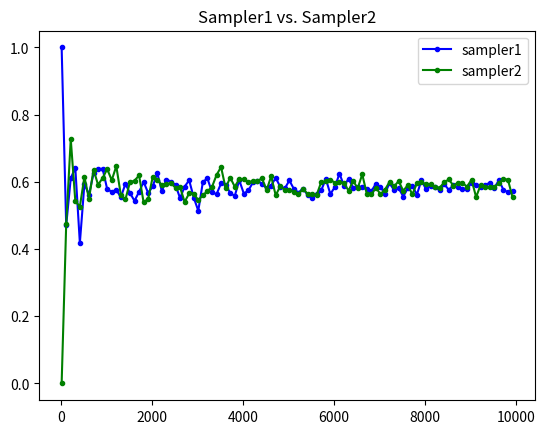

Reproduce this figure in Python.
import random, copy
from matplotlib import pyplot as plt


class BooleanVariableNode(object):
    """Class representing a single node in a Bayesian network.

    The conditional probability table (CPT) is stored as a dictionary, keyed by tuples of parent
    node values.
    """

    def __init__(self, var, parent_vars, cpt_entries):
        """Constuctor for node class.

        Args:
            var: string variable name
            parent_vars: a sequence of strings specifying the parent variable names
            cpt_entries: a dictionary specifying the CPT, keyed by a tuple of parent values, 
                with values specifying the prob that this variable=true
        """
        self.parents = parent_vars
        self.target = var
        self.cpt = cpt_entries  # (parent_val1, parent_val2, ...) => prob

    def get_parents(self):
        return self.parents
    
    def get_var(self):
        return self.target

    def get_prob_true(self, parent_vals):
        key = tuple(parent_vals)
        return self.cpt[key]

    def get_prob_false(self, parent_vals):
        return 1.0 - self.get_prob_true(parent_vals)


class SimpleSampler(object):
    """Sampler that generates samples with no evidence."""
    
    def __init__(self, nodes):
        self.nodes = nodes
    
    def generate_sample(self):
        """Create a single sample instance, returns a dictionary."""
        sample_vals = {}  # variable => value
        while len(sample_vals) < len(self.nodes):       
            for node in self.nodes:
                var = node.get_var()
                if node not in sample_vals:  # we haven't generated a value for this var
                    parent_vars = node.get_parents()
                    if all([ p in sample_vals for p in parent_vars ]):  # all parent vals generated
                        parent_vals = tuple([ sample_vals[par] for par in parent_vars ])
                        prob_true = node.get_prob_true(parent_vals)
                        sample_vals[var] = random.random() < prob_true
        return sample_vals
        
    def generate_samples(self, n):
        """Create multiple samples, returns a list of dictionaries."""
        return [ self.generate_sample() for x in range(n) ]
    
    def get_prob(self, query_vals, num_samples):
        """Return the (joint) probability of the query variables.
        
        Args:
            query_vals: dictionary mapping { variable => value }
            num_samples: number of simple samples to generate for the calculation

        Returns: empirical probability of query values
        """
        
        samples = self.generate_samples(num_samples)  # generate samples
        count = 0
        for dictionary in samples:
            if all((k in dictionary and dictionary[k] == v) for k,v in query_vals.items()): count += 1
        return count / num_samples

        
class RejectionSampler(SimpleSampler):
    """Sampler that generates samples given evidence using rejection sampling."""

    def generate_samples(self, n, evidence_vals={}):
        """Return simple samples that agree with evidence (may be less than n)."""
        unfiltered = super().generate_samples(n)
        keeps = []
        for sample in unfiltered:  # get rid of anything that doesn't match the evidence
            if all(sample.get(var, None) == val for var, val in evidence_vals.items()):
                keeps.append(sample)
        return keeps

    def get_prob(self, query_vals, evidence_vals, num_samples):
        """Return the conditional probability of the query variables, given evidence.
        
        Args:
            query_vals: dictionary mapping { variable => value }
            num_samples: number of simple samples to generate for the calculation (the number
                "kept" that agree with evidence will be significantly lower)

        Returns: empirical conditional probability of query values given evidence
        """
        
        samples = self.generate_samples(num_samples)  # generate samples
        count = 0
        
        if evidence_vals == {}:  # no evidence given, same as simple sampler prob
            for dictionary in samples:
                if all((k in dictionary and str(dictionary[k]) == str(v)) for k,v in query_vals.items()): count += 1
            return count / len(samples)
                    
        else:
            count2 = 0
            combined_vals = copy.deepcopy(query_vals)
            combined_vals.update(evidence_vals)
            for dictionary in samples:  # Calculate P(A | B)
                if all((k in dictionary and str(dictionary[k]) == str(v)) for k,v in combined_vals.items()): count += 1  # if A & B
                if all((k in dictionary and str(dictionary[k]) == str(v)) for k,v in evidence_vals.items()): count2 += 1 # if B                       
            if count2 == 0: return 0  # avoid / 0 error
            return count / count2 # P(A | B) = P(A & B) / P(B)


class LikelihoodWeightingSampler(SimpleSampler):
    """Sampler that generates samples given evidence using likelihood weighting."""

    def generate_sample(self, evidence_vals):
        """Create a single sample instance that agrees with evidence.
        
        Returns a dictionary containing the sample and the corresponding weight."""
        sample_vals = {}  # variable => value
        weight = 1.0

        while len(sample_vals) < len(self.nodes):    
            for node in self.nodes:
                var = node.get_var()
                if node not in sample_vals:
                    parent_vars = node.get_parents()
                    if all([ p in sample_vals for p in parent_vars ]):
                        parent_vals = tuple([ sample_vals[par] for par in parent_vars ])
                        if var in evidence_vals:  # if evidence, adjust the weight by the likelihood
                            val = evidence_vals[var]
                            sample_vals[var] = val
                            p = node.get_prob_true(parent_vals) if val else node.get_prob_false(parent_vals)
                            weight *= p
                        else:  # generate a value using the CPT
                            prob_true = node.get_prob_true(parent_vals)
                            sample_vals[var] = random.random() < prob_true
        return sample_vals, weight

    def generate_samples(self, n, evidence_vals={}):
        """Create multiple samples, returns a list of dictionary/weight tuples."""
        return [ self.generate_sample(evidence_vals) for x in range(n) ]

    def get_prob(self, query_vals, evidence_vals, num_samples):
        """Return the conditional probability of the query variables, given evidence.
        
        Args:
            query_vals: dictionary mapping { variable => value }
            num_samples: number of simple samples to generate for the calculation 

        Returns: empirical conditional probability of query values given evidence
        """
        
        samples = self.generate_samples(num_samples)  # generate samples
        count = 0
        
        if evidence_vals == {}:  # no evidence given, same as simple sampler prob
            for dictionary, weight in samples:
                if all((k in dictionary and str(dictionary[k]) == str(v)) for k,v in query_vals.items()): count += 1
            return count / len(samples)
                    
        else:
            count2 = 0
            combined_vals = copy.deepcopy(query_vals)
            combined_vals.update(evidence_vals)
            for dictionary, _ in samples:  # Calculate P(A | B)
                if all((k in dictionary and str(dictionary[k]) == str(v)) for k,v in combined_vals.items()): count += 1  # if A & B
                if all((k in dictionary and str(dictionary[k]) == str(v)) for k,v in evidence_vals.items()): count2 += 1 # if B               
            if count2 == 0: return 0  # avoid / 0 error
            return count / count2 # P(A | B) = P(A & B) / P(B)


def bayes_sample_size_plot(sampler1, sampler2, query, evidence, label1, label2, title, fname):
    """Create a plot comparing approximate value of a conditional probability for two samplers.

    Args:
        sampler1: first approximate sampler to compare
        sampler2: second approximate sampler to compare
        query: dict of form { node => value } for all query nodes
        evidence: dict of form { node => value } for all evidence nodes
        label1: plot label for first sampler
        label2: plot label for second sampler
        title: plot title
        fname: path of output pdf   
    """
    
    combined = query.copy()
    combined.update(evidence)
    
    a1,a2 = [],[]
    
    for i in range(20,10000,100):
        samples1, samples2, count, count2 = sampler1.generate_samples(i), sampler2.generate_samples(i), 0, 0
        
        for dictionary in samples1:  # Calculate P(A | B)
                if all((k in dictionary and str(dictionary[k]) == str(v)) for k,v in combined.items()): count += 1  # if A & B
                if all((k in dictionary and str(dictionary[k]) == str(v)) for k,v in evidence.items()): count2 += 1 # if B

        if count2 == 0: a1.append(0)
        else: a1.append(count / count2)
                
        count,count2 = 0,0
        
        for dictionary, weight in samples2:  # Calculate P(A | B)
                if all((k in dictionary and str(dictionary[k]) == str(v)) for k,v in combined.items()): count += 1  # if A & B
                if all((k in dictionary and str(dictionary[k]) == str(v)) for k,v in evidence.items()): count2 += 1 # if B
        
        if count2 == 0: a2.append(0)
        else: a2.append(count / count2)
    
    xaxis = [i for i in range(20,10000,100)]
    two_line_plot(xaxis, a1, "sampler1", xaxis, a2, "sampler2", "Sampler1 vs. Sampler2", "383fig.pdf")
    return


def two_line_plot(xvals1, yvals1, label1, xvals2, yvals2, label2, title, outfile_path):
    """Create a line chart comparing two data series and save it as a pdf.
    
    Args:
        xvals1: x-values for series 1
        yvals1: y-values for series 1
        label1: label for series 1
        xvals2: x-values for series 2
        yvals2: y-values for series 2
        label2: label for series 2
        title: plot title
        outfile_path: filename to save plot
    """
    plt.plot(xvals1, yvals1, label=label1, color='blue', marker='.', linestyle='solid')
    plt.plot(xvals2, yvals2, label=label2, color='green', marker='.', linestyle='solid')
    plt.title(title)
    plt.legend()
    plt.savefig(outfile_path)


##########################################

if __name__ == '__main__':

    # The conditional probabilities below must be replaced by the actual values
    # learned from data!
    FEVER_NODES = [
        BooleanVariableNode('E', (),     {(): 0.25}),
        BooleanVariableNode('F', ('E',), {(True,): 0.5, (False,): 0.1}),
        BooleanVariableNode('A', ('F',), {(True,): 0.875, (False,): 0.25}),
        BooleanVariableNode('T', ('F',), {(True,): 0.75, (False,): 0.0625}),
    ]
    sampler_simp = SimpleSampler(FEVER_NODES)
    sampler_reject = RejectionSampler(FEVER_NODES)
    sampler_like = LikelihoodWeightingSampler(FEVER_NODES)

    n = 10000  # the number of samples to generate

    # estimate the quantities calculated previously
    inference_probs = [
        ("a. P(enrolled)", {'E': True}, {}),
        ("b. P(test)", {'T': True}, {}),
        ("c. P(awesome)", {'A': True}, {}),
        ("d. P(awesome, test)", {'A': True, 'T': True}, {}),
        ("f. P(enrolled | awesome)", {'E': True}, {'A': True}),
        ("g. P(enrolled | awesome, test)", {'E': True}, {'A': True, 'T': True}),    
    ]
    for label, query, evidence in inference_probs:
        print(label)
        if not evidence:
            print("simple:     {:.4f}".format(sampler_simp.get_prob(query, n)))
        print("rejection:  {:.4f}".format(sampler_reject.get_prob(query, evidence, n)))
        print("likelihood: {:.4f}\n".format(sampler_like.get_prob(query, evidence, n)))
        print("")

    # plot some approximate probabilities as a function of the number of samples
    bayes_sample_size_plot(sampler_reject, sampler_like, 
                           {'E': True}, {'A': True, 'T': True}, 
                           "rejection", "likelihood weighting", "P(e | a, t) vs n", 
                           "bayes_fever.pdf")
